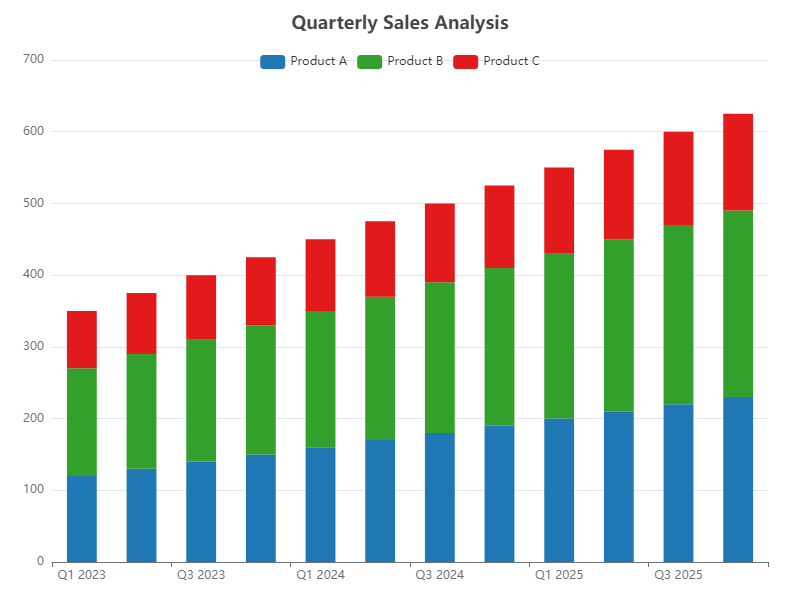

Data behind this chart, as committed beside it:
Quarter, Product A, Product B, Product C
Q1 2023, 120, 150, 80
Q2 2023, 130, 160, 85
Q3 2023, 140, 170, 90
Q4 2023, 150, 180, 95
Q1 2024, 160, 190, 100
Q2 2024, 170, 200, 105
Q3 2024, 180, 210, 110
Q4 2024, 190, 220, 115
Q1 2025, 200, 230, 120
Q2 2025, 210, 240, 125
Q3 2025, 220, 250, 130
Q4 2025, 230, 260, 135
